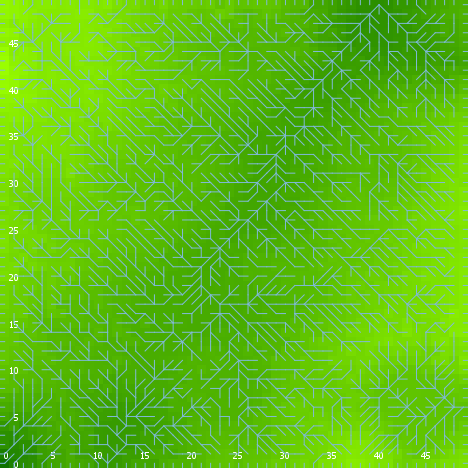

The table this chart was drawn from, first rows:
export-world data (NetLogo 6.0.4)
land_05_withInitialEcologicalCommunity.n…
06/24/2020 22:55:20:736 +0100
RANDOM STATE
0 0 -1727483681 318 0.6970935807217622 f…
GLOBALS
min-pxcor, max-pxcor, min-pycor, max-pycor, perspective, subject, nextIndex, directed-links, ticks, display-mode, ecol_brushfrequencyinflection, ecol_brushfrequencyrate, ecol_grassfrequencyinflection, ecol_grassfrequencyrate, ecol_woodfrequencyinflection, ecol_woodfrequencyrate, elevationdistribution, elev_algorithm-style, elev_featureanglerange, elev_inversioniterations, elev_noise, elev_numdepressions, elev_numprotuberances, elev_numranges
0, 49, 0, 49, 0, nobody, 2600, "UNDIRECTED", -1, "elevation (m)", 18.37, 0.09182, 3.456, 0.006856, 34.44, 0.01412, [51.19159931898454 49.062264386345056 47…, "C#", 8.405, 1.245, 3.263, 2, 4, 76
TURTLES
who, color, heading, xcor, ycor, shape, label, label-color, breed, hidden?, size, pen-size, pen-mode, numpoints
0, 95, 249, 8, 30, "default", "", 9.9, {breed flowholders}, true, 1, 1, "up", 
1, 105, 151, 20, 24, "default", "", 9.9, {breed flowholders}, true, 1, 1, "up", 
2, 85, 322, 45, 44, "default", "", 9.9, {breed flowholders}, true, 1, 1, "up", 
3, 115, 131, 41, 4, "default", "", 9.9, {breed flowholders}, true, 1, 1, "up", 
4, 75, 314, 5, 30, "default", "", 9.9, {breed flowholders}, true, 1, 1, "up", 
5, 85, 60, 47, 43, "default", "", 9.9, {breed flowholders}, true, 1, 1, "up", 
6, 135, 47, 24, 20, "default", "", 9.9, {breed flowholders}, true, 1, 1, "up", 
7, 65, 342, 1, 35, "default", "", 9.9, {breed flowholders}, true, 1, 1, "up", 
8, 35, 90, 26, 10, "default", "", 9.9, {breed flowholders}, true, 1, 1, "up", 
9, 65, 258, 9, 28, "default", "", 9.9, {breed flowholders}, true, 1, 1, "up", 
10, 15, 13, 30, 47, "default", "", 9.9, {breed flowholders}, true, 1, 1, "up", 
11, 15, 68, 29, 35, "default", "", 9.9, {breed flowholders}, true, 1, 1, "up", 
12, 105, 228, 16, 46, "default", "", 9.9, {breed flowholders}, true, 1, 1, "up", 
13, 25, 49, 47, 17, "default", "", 9.9, {breed flowholders}, true, 1, 1, "up", 
14, 125, 74, 42, 26, "default", "", 9.9, {breed flowholders}, true, 1, 1, "up", 
15, 85, 322, 2, 32, "default", "", 9.9, {breed flowholders}, true, 1, 1, "up", 
16, 45, 153, 47, 30, "default", "", 9.9, {breed flowholders}, true, 1, 1, "up", 
17, 15, 49, 31, 6, "default", "", 9.9, {breed flowholders}, true, 1, 1, "up", 
18, 97, 90, 49, 40, "line half", "", 9.9, {breed flowholders}, false, 1, 1, "up", 
19, 135, 345, 31, 12, "default", "", 9.9, {breed flowholders}, true, 1, 1, "up", 
20, 125, 19, 44, 45, "default", "", 9.9, {breed flowholders}, true, 1, 1, "up", 
21, 5, 142, 31, 15, "default", "", 9.9, {breed flowholders}, true, 1, 1, "up", 
22, 15, 359, 26, 35, "default", "", 9.9, {breed flowholders}, true, 1, 1, "up", 
23, 55, 337, 38, 36, "default", "", 9.9, {breed flowholders}, true, 1, 1, "up", 
24, 35, 256, 28, 19, "default", "", 9.9, {breed flowholders}, true, 1, 1, "up", 
25, 97, 0, 20, 49, "line half", "", 9.9, {breed flowholders}, false, 1, 1, "up", 
26, 115, 91, 5, 48, "default", "", 9.9, {breed flowholders}, true, 1, 1, "up", 
27, 45, 58, 40, 49, "default", "", 9.9, {breed flowholders}, true, 1, 1, "up", 
28, 85, 315, 1, 39, "default", "", 9.9, {breed flowholders}, true, 1, 1, "up", 
29, 105, 72, 2, 22, "default", "", 9.9, {breed flowholders}, true, 1, 1, "up", 
30, 5, 258, 21, 35, "default", "", 9.9, {breed flowholders}, true, 1, 1, "up", 
31, 35, 127, 9, 17, "default", "", 9.9, {breed flowholders}, true, 1, 1, "up", 
32, 115, 221, 14, 8, "default", "", 9.9, {breed flowholders}, true, 1, 1, "up", 
33, 125, 216, 47, 7, "default", "", 9.9, {breed flowholders}, true, 1, 1, "up", 
34, 105, 239, 1, 3, "default", "", 9.9, {breed flowholders}, true, 1, 1, "up", 
35, 5, 255, 17, 1, "default", "", 9.9, {breed flowholders}, true, 1, 1, "up", 
36, 35, 122, 34, 3, "default", "", 9.9, {breed flowholders}, true, 1, 1, "up", 
37, 85, 195, 43, 11, "default", "", 9.9, {breed flowholders}, true, 1, 1, "up", 
38, 75, 66, 39, 15, "default", "", 9.9, {breed flowholders}, true, 1, 1, "up", 
39, 115, 239, 23, 28, "default", "", 9.9, {breed flowholders}, true, 1, 1, "up", 
40, 65, 304, 7, 29, "default", "", 9.9, {breed flowholders}, true, 1, 1, "up", 
41, 105, 271, 47, 14, "default", "", 9.9, {breed flowholders}, true, 1, 1, "up", 
42, 65, 350, 8, 33, "default", "", 9.9, {breed flowholders}, true, 1, 1, "up", 
43, 95, 17, 20, 27, "default", "", 9.9, {breed flowholders}, true, 1, 1, "up", 
44, 15, 7, 39, 44, "default", "", 9.9, {breed flowholders}, true, 1, 1, "up", 
45, 115, 86, 18, 22, "default", "", 9.9, {breed flowholders}, true, 1, 1, "up", 
46, 25, 121, 36, 5, "default", "", 9.9, {breed flowholders}, true, 1, 1, "up", 
47, 85, 56, 21, 24, "default", "", 9.9, {breed flowholders}, true, 1, 1, "up", 
48, 5, 258, 11, 18, "default", "", 9.9, {breed flowholders}, true, 1, 1, "up", 
49, 115, 66, 34, 18, "default", "", 9.9, {breed flowholders}, true, 1, 1, "up", 
50, 15, 348, 8, 8, "default", "", 9.9, {breed flowholders}, true, 1, 1, "up", 
... 11,107 more rows
